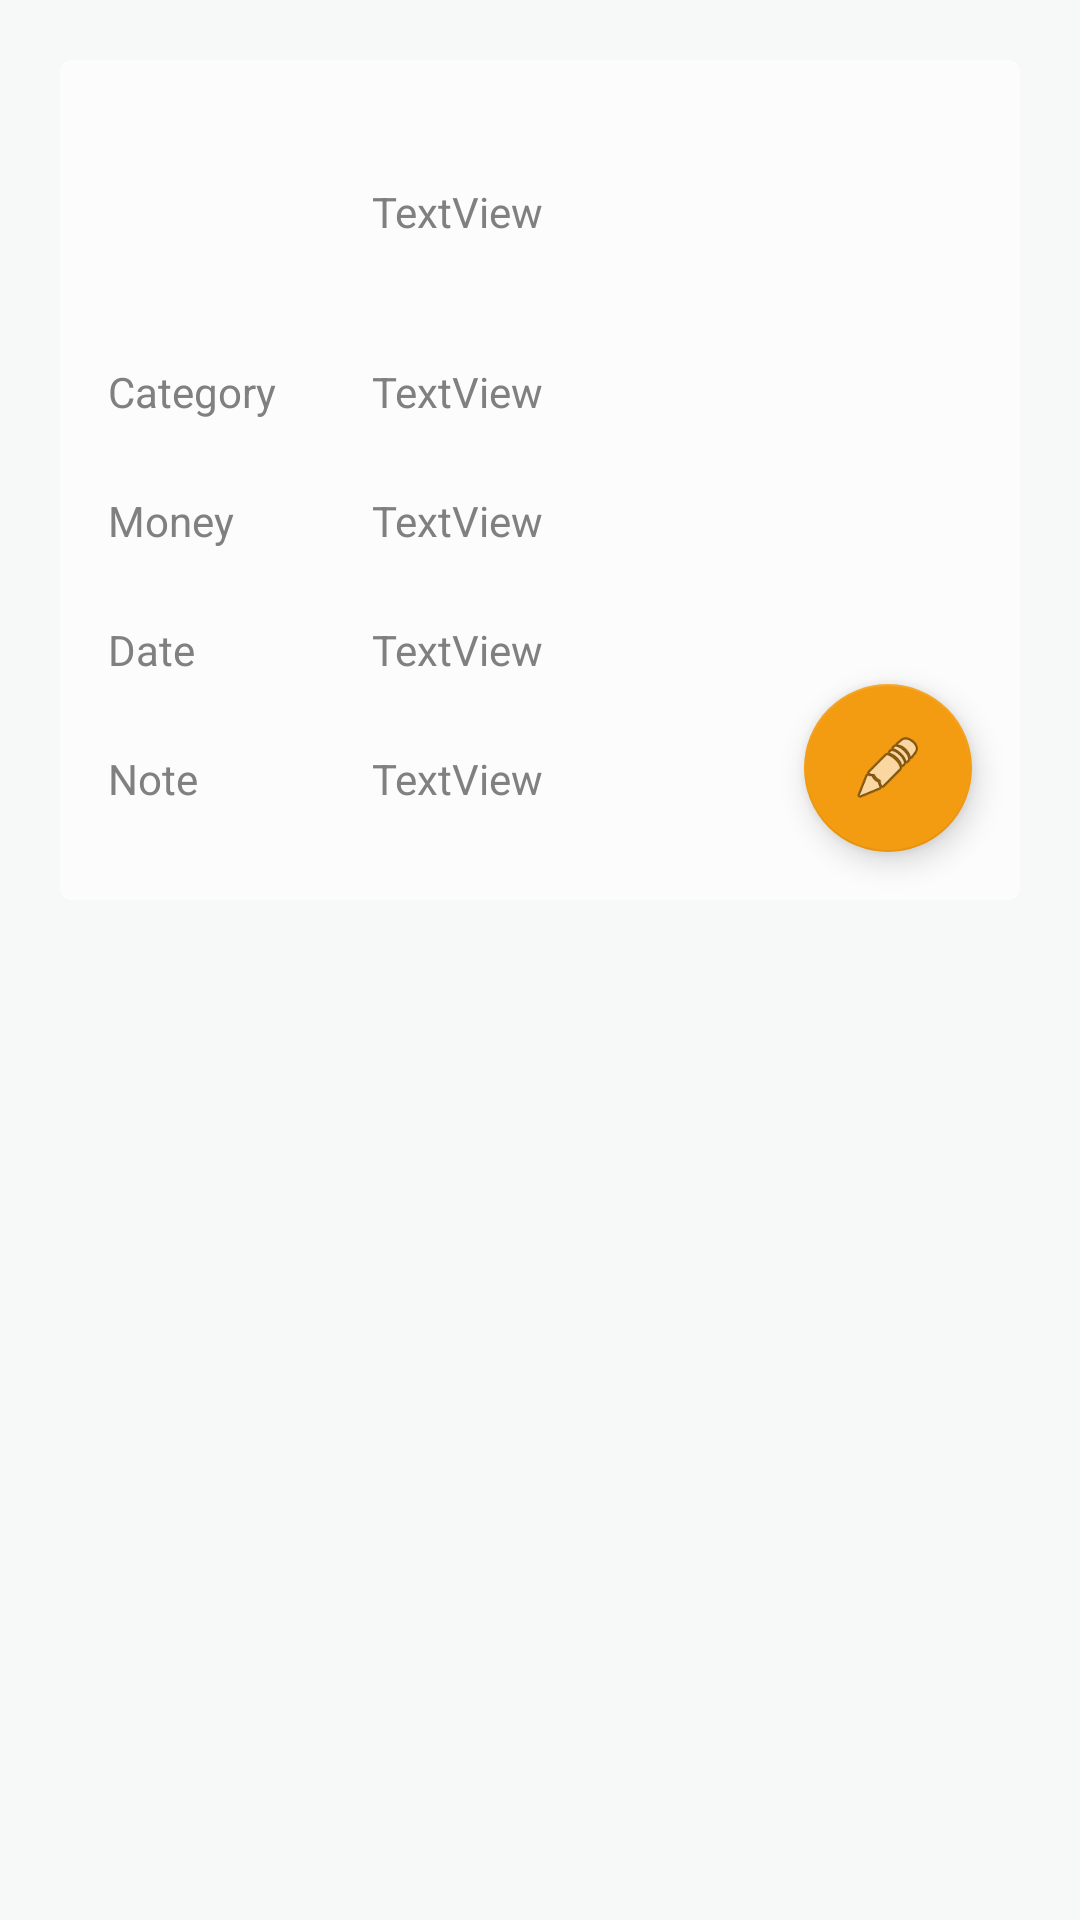

This screen was rendered from an Android layout file. Write that file and the resources it references.
<!-- AndroidManifest.xml: application theme AppTheme -->
<!-- res/layout/activity_transaction_detail.xml -->
<?xml version="1.0" encoding="utf-8"?>
<androidx.constraintlayout.widget.ConstraintLayout xmlns:android="http://schemas.android.com/apk/res/android"
    xmlns:app="http://schemas.android.com/apk/res-auto"
    xmlns:tools="http://schemas.android.com/tools"
    android:layout_width="match_parent"
    android:layout_height="match_parent"
    tools:context=".TransactionDetailActivity"
    android:background="?attr/backgroundcolor">

    <androidx.cardview.widget.CardView
        android:id="@+id/cardView"
        android:layout_width="match_parent"
        android:layout_height="280dp"
        android:layout_marginStart="20dp"
        android:layout_marginTop="20dp"
        android:layout_marginEnd="20dp"
        app:cardCornerRadius="4dp"
        app:layout_constraintEnd_toEndOf="parent"
        app:layout_constraintHorizontal_bias="0.494"
        app:layout_constraintStart_toStartOf="parent"
        app:layout_constraintTop_toTopOf="parent">

        <androidx.constraintlayout.widget.ConstraintLayout
            android:layout_width="match_parent"
            android:layout_height="match_parent"
            android:visibility="visible"
            android:background="?attr/cardBackgroundColor">


            <TextView
                android:id="@+id/textView8"
                android:layout_width="wrap_content"
                android:layout_height="wrap_content"
                android:layout_marginStart="28dp"
                android:text="TextView"
                android:textColor="?attr/textcolor"
                app:layout_constraintStart_toEndOf="@+id/textView5"
                app:layout_constraintTop_toTopOf="@+id/textView5" />

            <TextView
                android:id="@+id/textView7"
                android:layout_width="wrap_content"
                android:layout_height="wrap_content"
                android:layout_marginStart="28dp"
                android:text="TextView"
                android:textColor="?attr/textcolor"
                app:layout_constraintStart_toEndOf="@+id/textView2"
                app:layout_constraintTop_toTopOf="@+id/textView2" />

            <ImageView
                android:id="@+id/imageView3"
                android:layout_width="60dp"
                android:layout_height="60dp"
                android:layout_marginStart="16dp"
                android:layout_marginTop="16dp"
                app:layout_constraintStart_toStartOf="parent"
                app:layout_constraintTop_toTopOf="parent"
                app:srcCompat="@drawable/ic_launcher_background" />

            <TextView
                android:id="@+id/categoryDetails"
                android:layout_width="wrap_content"
                android:layout_height="wrap_content"
                android:layout_marginStart="28dp"
                android:layout_marginBottom="16dp"
                android:text="TextView"
                android:textColor="?attr/textcolor"
                app:layout_constraintBottom_toBottomOf="@+id/imageView3"
                app:layout_constraintStart_toEndOf="@+id/imageView3" />

            <TextView
                android:id="@+id/textView2"
                android:layout_width="60dp"
                android:layout_height="wrap_content"
                android:layout_marginStart="16dp"
                android:layout_marginTop="25dp"
                android:text="Category"
                android:textColor="?attr/textcolor"
                app:layout_constraintStart_toStartOf="parent"
                app:layout_constraintTop_toBottomOf="@+id/imageView3" />

            <TextView
                android:id="@+id/textView10"
                android:layout_width="wrap_content"
                android:layout_height="wrap_content"
                android:layout_marginStart="28dp"
                android:text="TextView"
                android:textColor="?attr/textcolor"
                app:layout_constraintStart_toEndOf="@+id/textView4"
                app:layout_constraintTop_toTopOf="@+id/textView4" />

            <TextView
                android:id="@+id/textView9"
                android:layout_width="wrap_content"
                android:layout_height="wrap_content"
                android:layout_marginStart="28dp"
                android:text="TextView"
                android:textColor="?attr/textcolor"
                app:layout_constraintStart_toEndOf="@+id/textView6"
                app:layout_constraintTop_toTopOf="@+id/textView6" />

            <TextView
                android:id="@+id/textView4"
                android:layout_width="60dp"
                android:layout_height="wrap_content"
                android:layout_marginStart="16dp"
                android:layout_marginTop="24dp"
                android:text="Money"
                android:textColor="?attr/textcolor"
                app:layout_constraintStart_toStartOf="parent"
                app:layout_constraintTop_toBottomOf="@+id/textView2" />

            <TextView
                android:id="@+id/textView5"
                android:layout_width="60dp"
                android:layout_height="wrap_content"
                android:layout_marginStart="16dp"
                android:layout_marginTop="24dp"
                android:text="Date"
                android:textColor="?attr/textcolor"
                app:layout_constraintStart_toStartOf="parent"
                app:layout_constraintTop_toBottomOf="@+id/textView4" />

            <TextView
                android:id="@+id/textView6"
                android:layout_width="60dp"
                android:layout_height="wrap_content"
                android:layout_marginStart="16dp"
                android:layout_marginTop="24dp"
                android:text="Note"
                android:textColor="?attr/textcolor"
                app:layout_constraintStart_toStartOf="parent"
                app:layout_constraintTop_toBottomOf="@+id/textView5" />

            <com.google.android.material.floatingactionbutton.FloatingActionButton
                android:id="@+id/editDetails"
                android:layout_width="wrap_content"
                android:layout_height="wrap_content"
                android:layout_marginEnd="16dp"
                android:layout_marginBottom="16dp"
                android:clickable="true"
                app:backgroundTint="#F39C12"
                app:layout_constraintBottom_toBottomOf="parent"
                app:layout_constraintEnd_toEndOf="parent"
                app:srcCompat="@android:drawable/ic_menu_edit" />

        </androidx.constraintlayout.widget.ConstraintLayout>
    </androidx.cardview.widget.CardView>

</androidx.constraintlayout.widget.ConstraintLayout>
<!-- resources referenced by this layout -->
<resources>
  <style name="AppTheme" parent="Theme.AppCompat.Light.DarkActionBar">
          
          <item name="colorPrimary">#8D99AE</item>
          <item name="colorPrimaryDark">#616A6B</item>
          <item name="colorAccent">@color/colorAccent</item>
          <item name="backgroundcolor">#F7F9F9</item>
          <item name="cardBackgroundColor">#fcfcfc</item>
          <item name="whitecolor">@android:color/background_light</item>
          <item name="textcolor">#808080</item>
          <item name="tintcolor">#000000</item>
          <item name="butttoncolor">#FFFFFF</item>
          <item name="android:windowAnimationStyle">@style/WindowAnimationTransition</item>
      </style>
  <color name="colorAccent">#03DAC5</color>
  <style name="WindowAnimationTransition">
          <item name="android:windowEnterAnimation">@android:anim/fade_in</item>
          <item name="android:windowExitAnimation">@android:anim/fade_out</item>
      </style>
</resources>
